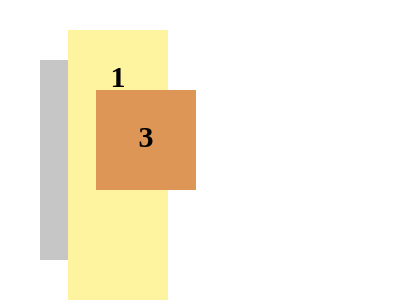

Write a web page that renders exactly this picture using CSS.

<!DOCTYPE html>
<html>
<head>
<meta name="viewport" content="width=device-width, initial-scale=1">
<style>
.square1 {
  height: 200px;
  width: 100px;
  background-color: #c6c6c6;
  margin-left: 0%;
}

.square2 {
  height: 300px;
  width: 100px;
  background-color: #fef4a0;
}

.square3 {
  height: 100px;
  width: 100px;
  background-color: #de9656;
}

p
{
    font-size: 30px;
    font-weight: 600;

}
</style>
</head>
<body>

<div class="square1" style="position:absolute;left:10%;top:20%"><center><p>2</p></center></div>
<div class="square2"  style="position:absolute;left:17%;top:10%"><center><p>1</p></center></div>
<div class="square3"  style="position:absolute;left:24%;top:30%"><center><p>3</p></center></div>
</body>
</html>